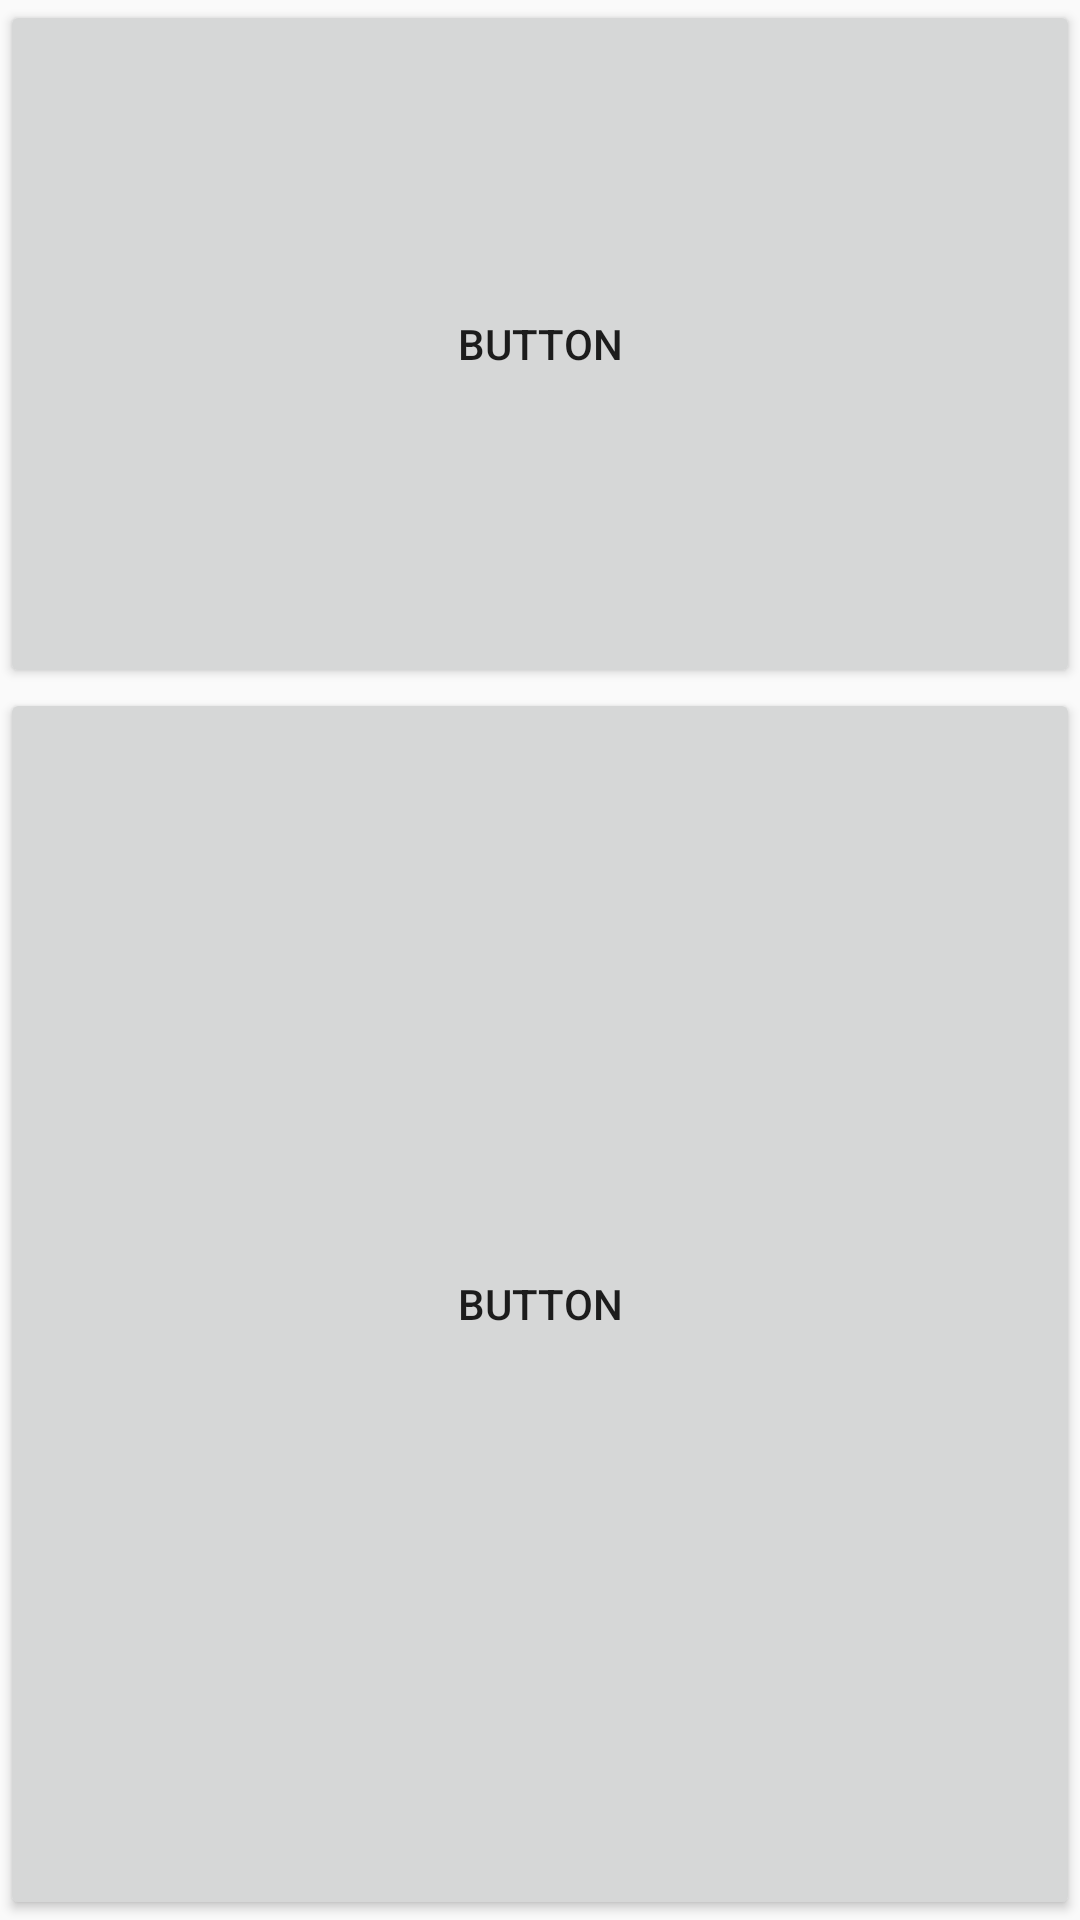

Android layout source for this screen:
<!-- AndroidManifest.xml: application theme AppTheme -->
<!-- res/layout/linear_layout_weight.xml -->
<?xml version="1.0" encoding="utf-8"?>
<LinearLayout xmlns:android="http://schemas.android.com/apk/res/android"
              android:orientation="vertical"
              android:layout_width="match_parent"
              android:layout_height="match_parent">

    <Button
            android:text="Button"
            android:layout_width="match_parent"
            android:layout_height="wrap_content" android:id="@+id/button1" android:layout_weight="1.5"/>
    <Button
            android:text="Button"
            android:layout_width="match_parent"
            android:layout_height="wrap_content" android:id="@+id/button2" android:layout_weight="3"/>
</LinearLayout>
<!-- resources referenced by this layout -->
<resources>
  <style name="AppTheme" parent="Theme.AppCompat.Light.DarkActionBar">
          
          <item name="colorPrimary">@color/colorPrimary</item>
          <item name="colorPrimaryDark">@color/colorPrimaryDark</item>
          <item name="colorAccent">@color/colorAccent</item>
      </style>
  <color name="colorPrimary">#ffcdd2</color>
  <color name="colorPrimaryDark">#cb9ca1</color>
  <color name="colorAccent">#ffffff</color>
</resources>
